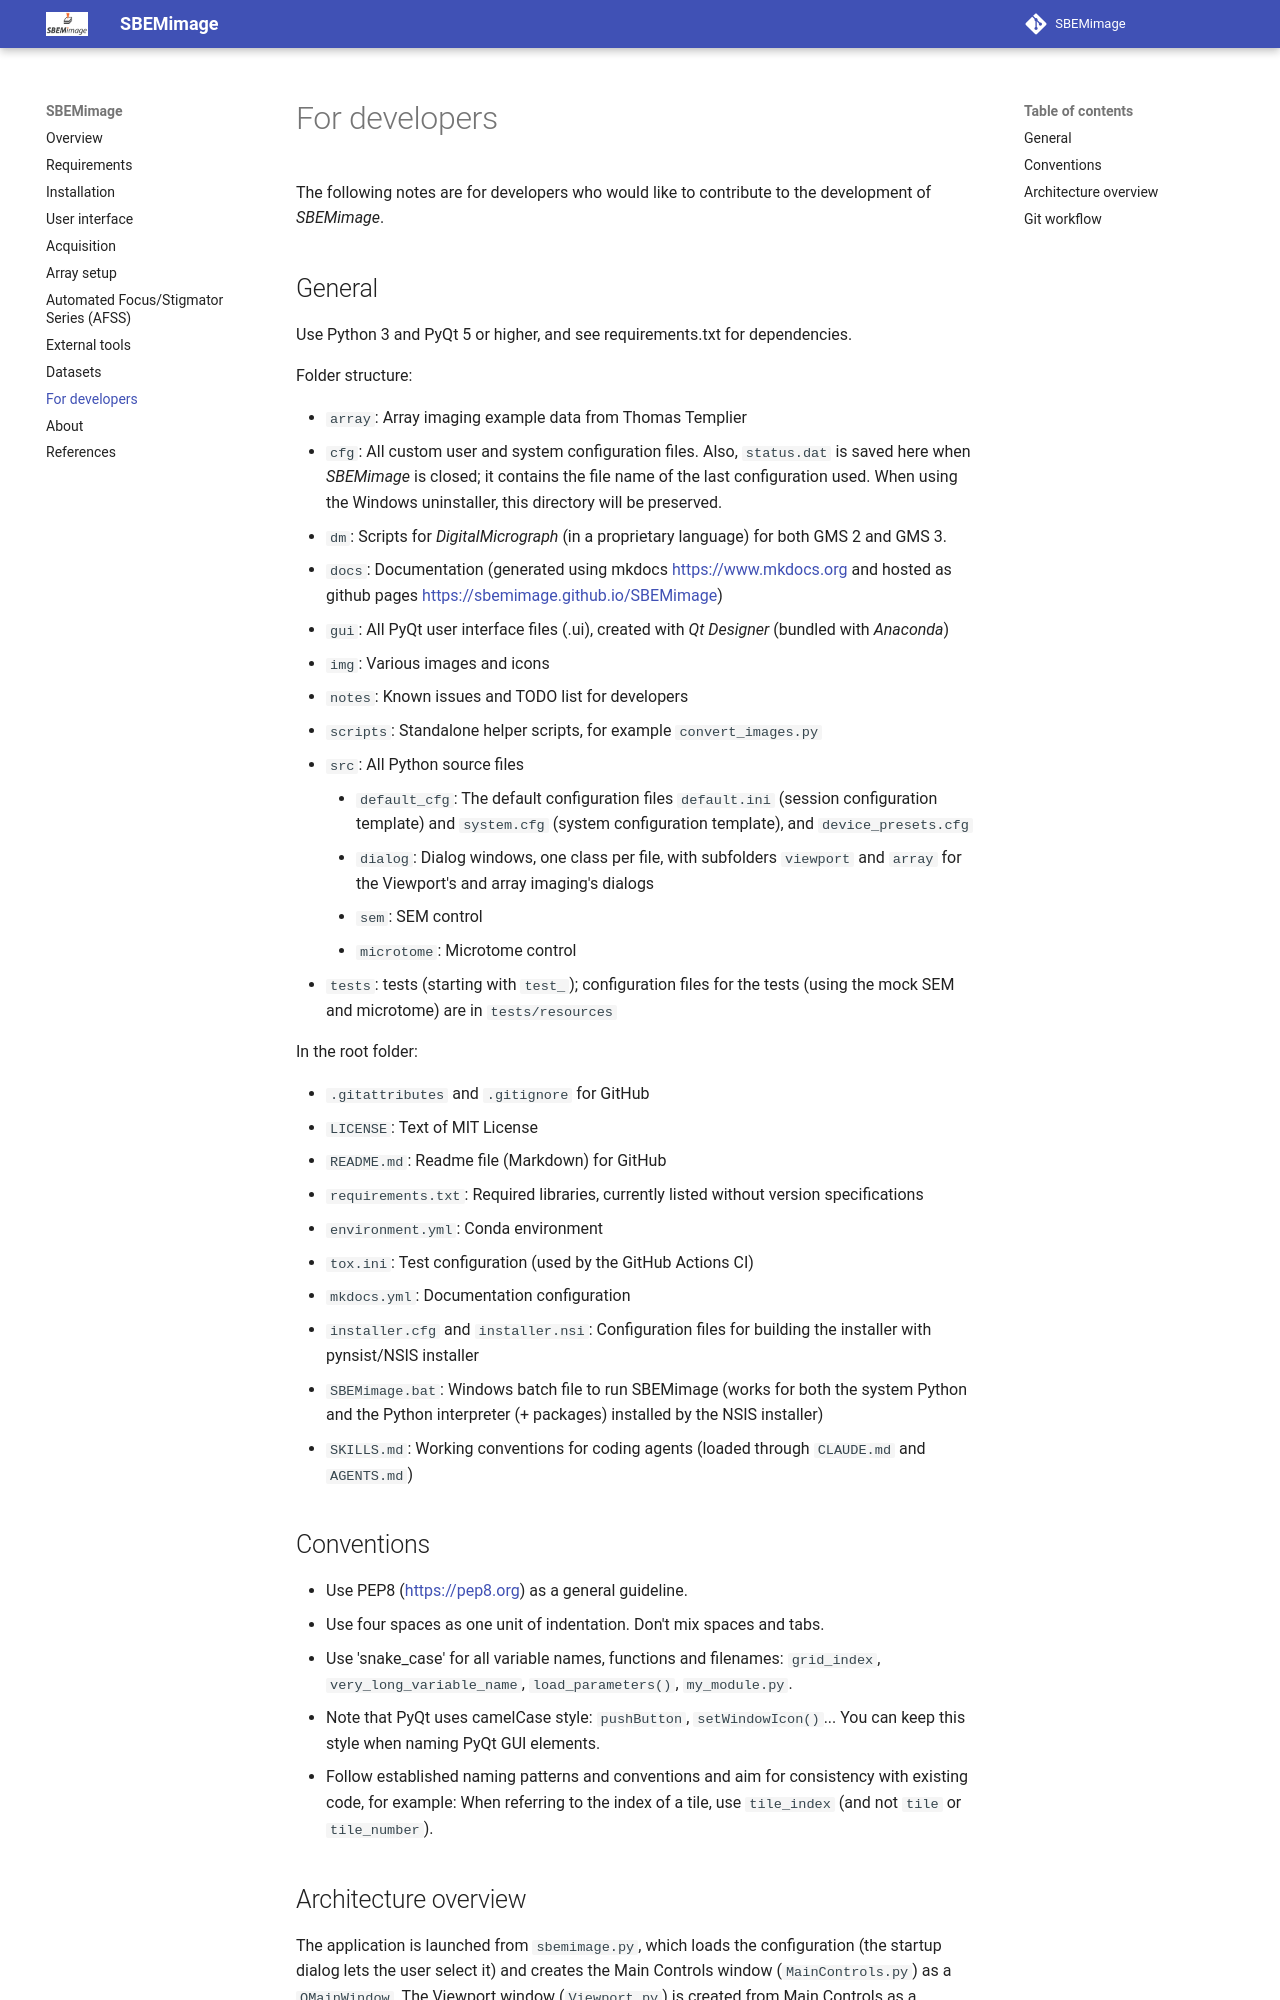

repository: SBEMimage/SBEMimage · page: development/index.html · generator: mkdocs

# For developers

The following notes are for developers who would like
to contribute to the development of *SBEMimage*.

## General

Use Python 3 and PyQt 5 or higher, and see requirements.txt for dependencies.

Folder structure:

-   `array`: Array imaging example data from Thomas Templier
-   `cfg`: All custom user and system configuration files. Also,
    `status.dat` is saved here when *SBEMimage* is closed; it contains
    the file name of the last configuration used. When using the
    Windows uninstaller, this directory will be preserved.
-   `dm`: Scripts for *DigitalMicrograph* (in a proprietary language)
    for both GMS 2 and GMS 3.
-   `docs`: Documentation (generated using
    mkdocs <https://www.mkdocs.org> and hosted as github pages <https://sbemimage.github.io/SBEMimage>)
-   `gui`: All PyQt user interface files (.ui), created with *Qt
    Designer* (bundled with *Anaconda*)
-   `img`: Various images and icons
-   `notes`: Known issues and TODO list for developers
-   `scripts`: Standalone helper scripts, for example `convert_images.py`
-   `src`: All Python source files
    -   `default_cfg`: The default configuration files `default.ini`
        (session configuration template) and `system.cfg` (system
        configuration template), and `device_presets.cfg`
    -   `dialog`: Dialog windows, one class per file, with subfolders
        `viewport` and `array` for the Viewport's and array imaging's
        dialogs
    -   `sem`: SEM control
    -   `microtome`: Microtome control
-   `tests`: tests (starting with `test_`); configuration files for
    the tests (using the mock SEM and microtome) are in `tests/resources`

In the root folder:

-   `.gitattributes` and `.gitignore` for GitHub
-   `LICENSE`: Text of MIT License
-   `README.md`: Readme file (Markdown) for GitHub
-   `requirements.txt`: Required libraries, currently listed without
    version specifications
-   `environment.yml`: Conda environment
-   `tox.ini`: Test configuration (used by the GitHub Actions CI)
-   `mkdocs.yml`: Documentation configuration
-   `installer.cfg` and `installer.nsi`: Configuration files for
    building the installer with pynsist/NSIS installer
-   `SBEMimage.bat`: Windows batch file to run SBEMimage (works for both
    the system Python and the Python interpreter (+ packages) installed
    by the NSIS installer)
-   `SKILLS.md`: Working conventions for coding agents (loaded through
    `CLAUDE.md` and `AGENTS.md`)

## Conventions

-   Use PEP8 (<https://pep8.org>) as a general guideline.
-   Use four spaces as one unit of indentation. Don't mix spaces and
    tabs.
-   Use 'snake_case' for all variable names, functions and filenames:
    `grid_index`, `very_long_variable_name`, `load_parameters()`,
    `my_module.py`.
-   Note that PyQt uses camelCase style: `pushButton`,
    `setWindowIcon()`... You can keep this style when naming PyQt GUI
    elements.
-   Follow established naming patterns and conventions and aim for
    consistency with existing code, for example: When referring to the
    index of a tile, use `tile_index` (and not `tile` or `tile_number`).
